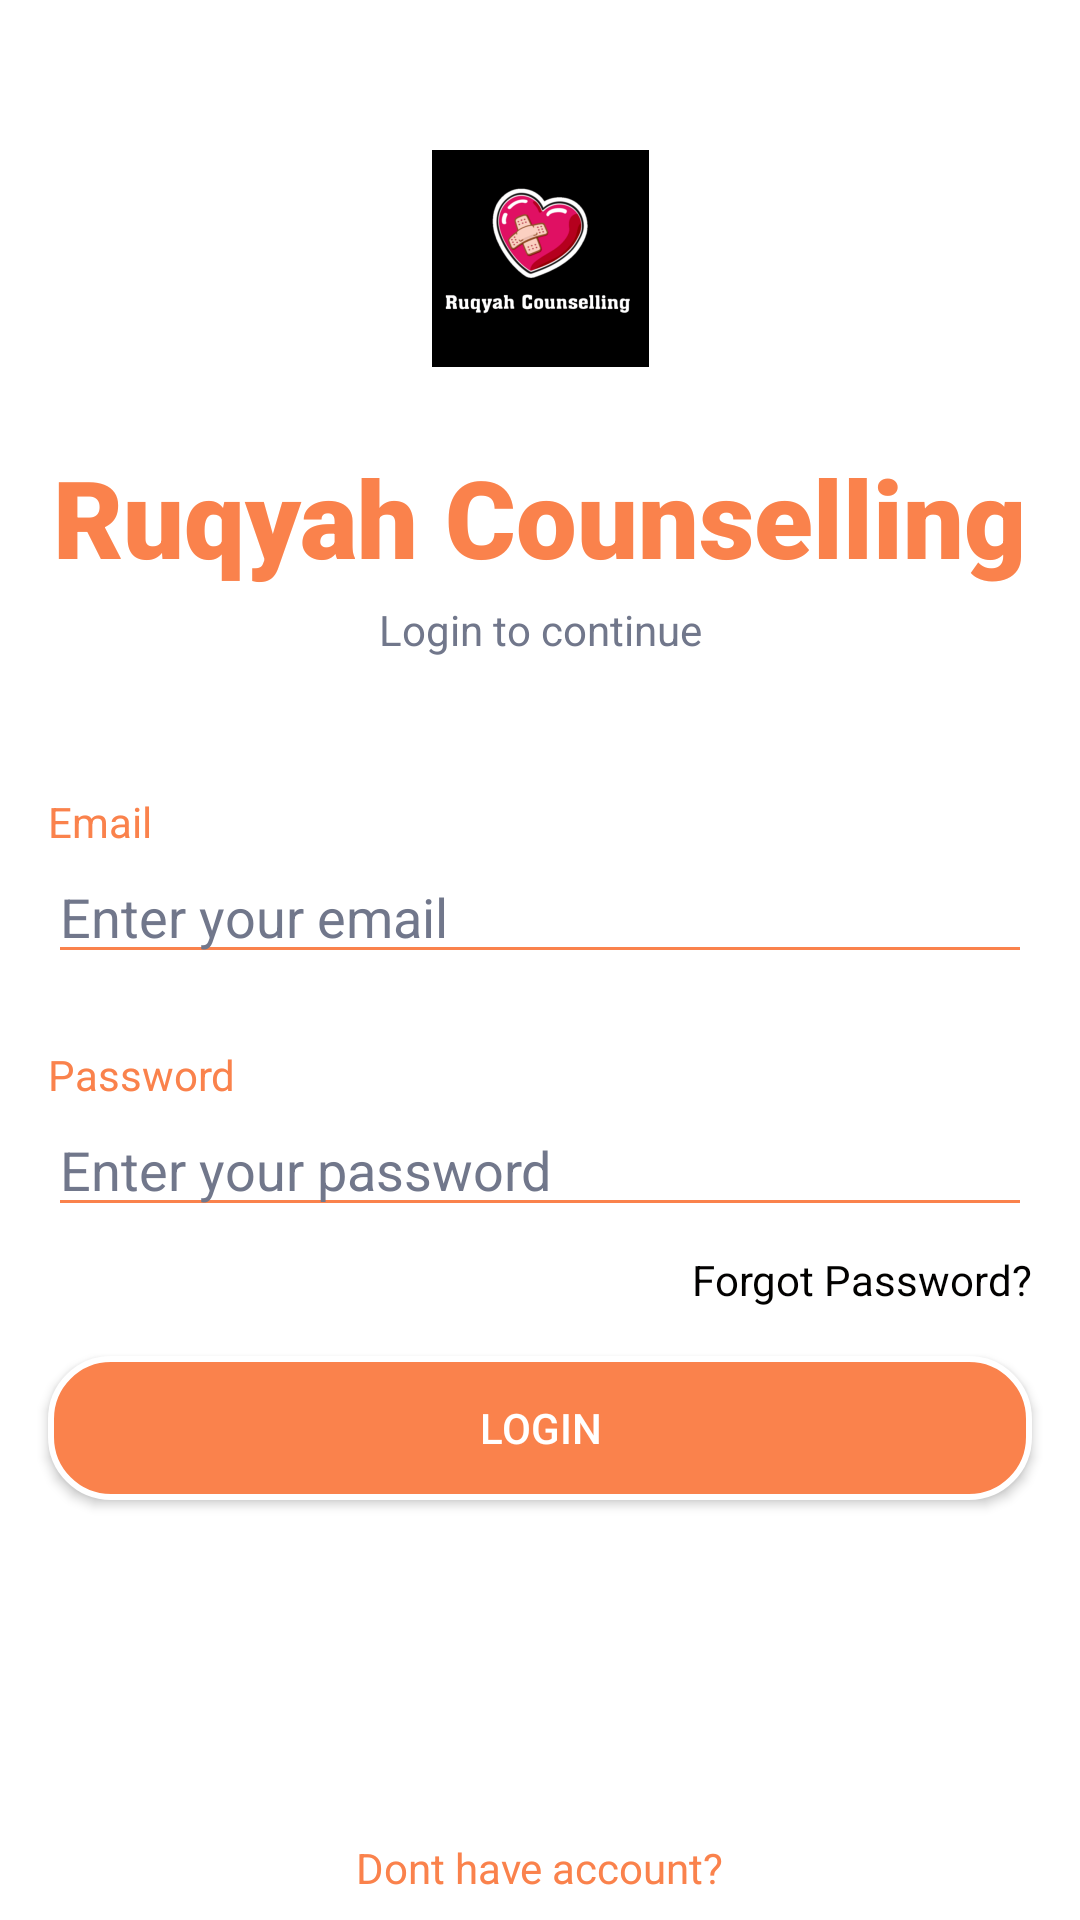

Reconstruct the res/layout file that produces this screen, plus the resources it refers to.
<!-- AndroidManifest.xml: application theme AppTheme -->
<!-- res/layout/activity_login.xml -->
<?xml version="1.0" encoding="utf-8"?>
<androidx.constraintlayout.widget.ConstraintLayout
    xmlns:android="http://schemas.android.com/apk/res/android"
    xmlns:app="http://schemas.android.com/apk/res-auto"
    xmlns:tools="http://schemas.android.com/tools"
    android:background="@color/white"
    android:layout_width="match_parent"
    android:layout_height="match_parent">


    <ImageView
        android:id="@+id/imageView2"
        android:layout_width="wrap_content"
        android:layout_height="wrap_content"
        android:layout_marginTop="32dp"
        app:layout_constraintEnd_toEndOf="parent"
        app:layout_constraintStart_toStartOf="parent"
        app:layout_constraintTop_toTopOf="parent"
        app:srcCompat="@mipmap/ic_launcher_foreground" />

    <TextView
        android:id="@+id/haveAccountTVSignUp"
        android:layout_width="wrap_content"
        android:layout_height="wrap_content"
        android:layout_marginTop="8dp"
        android:fontFamily="sans-serif-black"
        android:text="Ruqyah Counselling"
        android:textColor="@color/colorAccent"
        android:textSize="36sp"
        app:layout_constraintEnd_toEndOf="@+id/imageView2"
        app:layout_constraintStart_toStartOf="@+id/imageView2"
        app:layout_constraintTop_toBottomOf="@+id/imageView2" />

    <TextView
        android:id="@+id/textView4"
        android:layout_width="wrap_content"
        android:layout_height="wrap_content"
        android:layout_marginTop="4dp"
        android:textColor="@color/colornormalText"
        android:text="Login to continue"
        app:layout_constraintEnd_toEndOf="@+id/haveAccountTVSignUp"
        app:layout_constraintStart_toStartOf="@+id/haveAccountTVSignUp"
        app:layout_constraintTop_toBottomOf="@+id/haveAccountTVSignUp" />


    <EditText
        android:id="@+id/emailEtLogin"
        android:layout_width="0dp"
        android:layout_height="wrap_content"
        android:layout_marginStart="16dp"
        android:layout_marginTop="64dp"
        android:layout_marginEnd="16dp"
        android:hint="Enter your email"
        android:inputType="textPersonName"
        android:textColor="@color/black"
        android:backgroundTint="@color/colorAccent"
        android:textColorHint="@color/colornormalText"
        app:layout_constraintEnd_toEndOf="parent"
        app:layout_constraintStart_toStartOf="parent"
        app:layout_constraintTop_toBottomOf="@+id/textView4" />

    <EditText
        android:id="@+id/passwordEtLogin"
        android:layout_width="0dp"
        android:layout_height="wrap_content"
        android:layout_marginStart="16dp"
        android:layout_marginEnd="16dp"
        android:inputType="textPassword"
        android:textColorHint="@color/colornormalText"
        android:textColor="@color/black"
        android:backgroundTint="@color/colorAccent"
        android:hint="Enter your password"
        app:layout_constraintEnd_toEndOf="parent"
        app:layout_constraintStart_toStartOf="parent"
        app:layout_constraintTop_toBottomOf="@+id/textView7" />

    <TextView
        android:id="@+id/textView5"
        android:layout_width="wrap_content"
        android:layout_height="wrap_content"
        android:text="Email"
        android:textColor="@color/colorAccent"
        app:layout_constraintBottom_toTopOf="@+id/emailEtLogin"
        app:layout_constraintStart_toStartOf="@+id/emailEtLogin" />

    <TextView
        android:id="@+id/textView7"
        android:layout_width="wrap_content"
        android:layout_height="wrap_content"
        android:layout_marginTop="24dp"
        android:text="Password"
        android:textColor="@color/colorAccent"
        app:layout_constraintStart_toStartOf="@+id/passwordEtLogin"
        app:layout_constraintTop_toBottomOf="@+id/emailEtLogin" />

    <Button
        android:id="@+id/loginBtLogin"
        android:layout_width="0dp"
        android:layout_height="wrap_content"
        android:layout_marginTop="16dp"
        android:background="@drawable/round_corner_button"
        android:textColor="@color/white"
        android:text="Login"
        app:layout_constraintEnd_toEndOf="@+id/passwordEtLogin"
        app:layout_constraintStart_toStartOf="@+id/passwordEtLogin"
        app:layout_constraintTop_toBottomOf="@+id/forgotPasswordTvLogin" />

    <TextView
        android:id="@+id/forgotPasswordTvLogin"
        android:layout_width="wrap_content"
        android:layout_height="wrap_content"
        android:layout_marginTop="8dp"
        android:text="Forgot Password?"
        android:textColor="@color/black"
        app:layout_constraintEnd_toEndOf="@+id/passwordEtLogin"
        app:layout_constraintTop_toBottomOf="@+id/passwordEtLogin" />

    <TextView
        android:id="@+id/dontHaveAccountTVLogin"
        android:layout_width="wrap_content"
        android:layout_height="wrap_content"
        android:layout_marginBottom="8dp"
        android:text="Dont have account?"
        android:textColor="@color/colorAccent"
        app:layout_constraintBottom_toBottomOf="parent"
        app:layout_constraintEnd_toEndOf="parent"
        app:layout_constraintStart_toStartOf="parent" />

</androidx.constraintlayout.widget.ConstraintLayout>
<!-- resources referenced by this layout -->
<resources>
  <color name="black">#020100</color>
  <color name="colorAccent">#FA824C</color>
  <color name="colornormalText">#71778B</color>
  <color name="white">#ffffff</color>
  <!-- drawable round_corner_button (drawable) -->
  <?xml version="1.0" encoding="utf-8"?>
  <shape
      xmlns:android="http://schemas.android.com/apk/res/android"
      android:shape="rectangle"   >
      <solid
          android:color="@color/colorAccent"
          />
      <stroke android:color="@color/white" android:width="2dp" />
      <corners
          android:radius="20dp">
  
      </corners>
  
  </shape>
  <!-- mipmap ic_launcher_foreground: png bitmap (mipmap-hdpi, 6037 bytes) -->
  <style name="AppTheme" parent="Theme.AppCompat.Light.NoActionBar">
          
          <item name="colorPrimary">@color/colorPrimary</item>
          <item name="colorPrimaryDark">@color/colorPrimaryDark</item>
          <item name="colorAccent">@color/colorAccent</item>
      </style>
  <color name="colorPrimary">#FA824C</color>
  <color name="colorPrimaryDark">#FA824C</color>
</resources>
